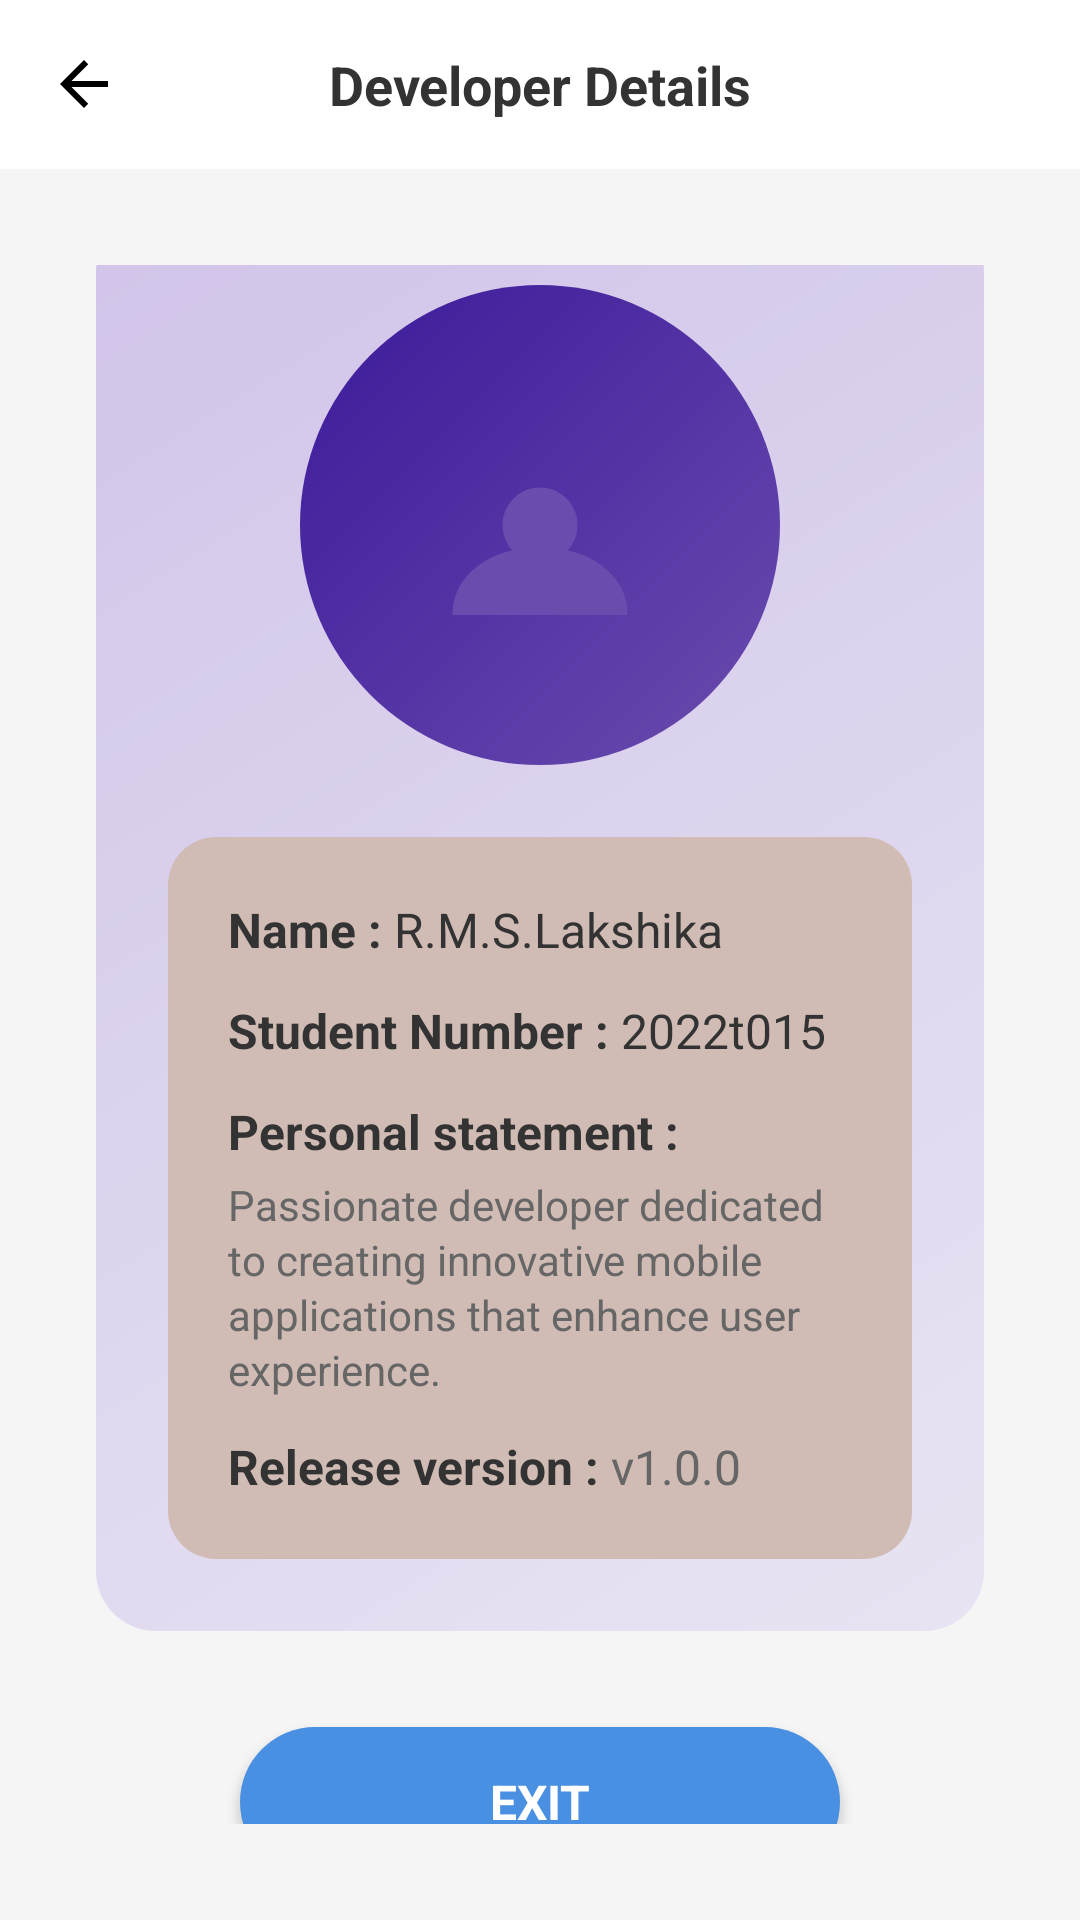

Reconstruct the res/layout file that produces this screen, plus the resources it refers to.
<!-- AndroidManifest.xml: application theme Theme.DailyFOT -->
<!-- res/layout/activity_developer_info.xml -->
<?xml version="1.0" encoding="utf-8"?>
<LinearLayout xmlns:android="http://schemas.android.com/apk/res/android"
    android:layout_width="match_parent"
    android:layout_height="match_parent"
    android:orientation="vertical"
    android:background="#F5F5F5">

    
    <LinearLayout
        android:layout_width="match_parent"
        android:layout_height="wrap_content"
        android:orientation="horizontal"
        android:padding="16dp"
        android:gravity="center_vertical"
        android:background="#FFFFFF">

        <ImageView
            android:id="@+id/back_arrow"
            android:layout_width="24dp"
            android:layout_height="24dp"
            android:src="@drawable/ic_arrow_back"
            android:contentDescription="Back"
            android:clickable="true"
            android:focusable="true" />

        <TextView
            android:layout_width="0dp"
            android:layout_height="wrap_content"
            android:layout_weight="1"
            android:text="Developer Details"
            android:textSize="18sp"
            android:textStyle="bold"
            android:textColor="#333333"
            android:gravity="center"
            android:fontFamily="sans-serif" />

        <View
            android:layout_width="24dp"
            android:layout_height="24dp" />

    </LinearLayout>

    
    <LinearLayout
        android:layout_width="match_parent"
        android:layout_height="0dp"
        android:layout_weight="1"
        android:orientation="vertical"
        android:gravity="center"
        android:padding="32dp">

        
        <LinearLayout
            android:layout_width="match_parent"
            android:layout_height="wrap_content"
            android:orientation="vertical"
            android:background="@drawable/developer_card_background"
            android:padding="24dp"
            android:gravity="center">

            
            <LinearLayout
                android:layout_width="160dp"
                android:layout_height="160dp"
                android:background="@drawable/profile_image_background"
                android:gravity="center"
                android:layout_marginBottom="24dp">

                <ImageView
                    android:layout_width="80dp"
                    android:layout_height="80dp"
                    android:src="@drawable/ic_user_profile"
                    android:tint="#6A4CAE" />

            </LinearLayout>

            
            <LinearLayout
                android:layout_width="match_parent"
                android:layout_height="wrap_content"
                android:orientation="vertical"
                android:background="@drawable/info_card_background"
                android:padding="20dp">

                
                <LinearLayout
                    android:layout_width="match_parent"
                    android:layout_height="wrap_content"
                    android:orientation="horizontal"
                    android:layout_marginBottom="12dp">

                    <TextView
                        android:layout_width="wrap_content"
                        android:layout_height="wrap_content"
                        android:text="Name : "
                        android:textSize="16sp"
                        android:textStyle="bold"
                        android:textColor="#333333"
                        android:fontFamily="sans-serif" />

                    <TextView
                        android:layout_width="wrap_content"
                        android:layout_height="wrap_content"
                        android:text="R.M.S.Lakshika"
                        android:textSize="16sp"
                        android:textColor="#333333"
                        android:fontFamily="sans-serif" />

                </LinearLayout>

                
                <LinearLayout
                    android:layout_width="match_parent"
                    android:layout_height="wrap_content"
                    android:orientation="horizontal"
                    android:layout_marginBottom="12dp">

                    <TextView
                        android:layout_width="wrap_content"
                        android:layout_height="wrap_content"
                        android:text="Student Number : "
                        android:textSize="16sp"
                        android:textStyle="bold"
                        android:textColor="#333333"
                        android:fontFamily="sans-serif" />

                    <TextView
                        android:layout_width="wrap_content"
                        android:layout_height="wrap_content"
                        android:text="2022t015"
                        android:textSize="16sp"
                        android:textColor="#333333"
                        android:fontFamily="sans-serif" />

                </LinearLayout>

                
                <LinearLayout
                    android:layout_width="match_parent"
                    android:layout_height="wrap_content"
                    android:orientation="vertical"
                    android:layout_marginBottom="12dp">

                    <TextView
                        android:layout_width="wrap_content"
                        android:layout_height="wrap_content"
                        android:text="Personal statement :"
                        android:textSize="16sp"
                        android:textStyle="bold"
                        android:textColor="#333333"
                        android:fontFamily="sans-serif"
                        android:layout_marginBottom="4dp" />

                    <TextView
                        android:layout_width="wrap_content"
                        android:layout_height="wrap_content"
                        android:text="Passionate developer dedicated to creating innovative mobile applications that enhance user experience."
                        android:textSize="14sp"
                        android:textColor="#666666"
                        android:fontFamily="sans-serif"
                        android:lineSpacingExtra="2dp" />

                </LinearLayout>

                
                <LinearLayout
                    android:layout_width="match_parent"
                    android:layout_height="wrap_content"
                    android:orientation="horizontal">

                    <TextView
                        android:layout_width="wrap_content"
                        android:layout_height="wrap_content"
                        android:text="Release version : "
                        android:textSize="16sp"
                        android:textStyle="bold"
                        android:textColor="#333333"
                        android:fontFamily="sans-serif" />

                    <TextView
                        android:layout_width="wrap_content"
                        android:layout_height="wrap_content"
                        android:text="v1.0.0"
                        android:textSize="16sp"
                        android:textColor="#666666"
                        android:fontFamily="sans-serif" />

                </LinearLayout>

            </LinearLayout>

        </LinearLayout>

        
        <Button
            android:id="@+id/exit_button"
            android:layout_width="200dp"
            android:layout_height="50dp"
            android:text="Exit"
            android:textColor="#FFFFFF"
            android:textSize="16sp"
            android:textStyle="bold"
            android:background="@drawable/exit_button_background"
            android:layout_marginTop="32dp"
            android:fontFamily="sans-serif" />

    </LinearLayout>

</LinearLayout>
<!-- resources referenced by this layout -->
<resources>
  <!-- drawable developer_card_background (drawable) -->
  <?xml version="1.0" encoding="utf-8"?>
  <shape xmlns:android="http://schemas.android.com/apk/res/android">
      <gradient
          android:startColor="#E8E4F3"
          android:endColor="#D1C4E9"
          android:angle="135" />
      <corners android:radius="20dp" />
  </shape>
  <!-- drawable exit_button_background (drawable) -->
  <?xml version="1.0" encoding="utf-8"?>
  <shape xmlns:android="http://schemas.android.com/apk/res/android">
      <solid android:color="#4A90E2" />
      <corners android:radius="25dp" />
  </shape>
  <!-- drawable ic_arrow_back (drawable) -->
  <?xml version="1.0" encoding="utf-8"?>
  <vector xmlns:android="http://schemas.android.com/apk/res/android"
      android:width="24dp"
      android:height="24dp"
      android:viewportWidth="24"
      android:viewportHeight="24">
  
      <path
          android:fillColor="#000000"
          android:pathData="M20,11H7.83l5.59,-5.59L12,4l-8,8 8,8 1.41,-1.41L7.83,13H20v-2z"/>
  
  </vector>
  <!-- drawable ic_user_profile (drawable) -->
  <vector xmlns:android="http://schemas.android.com/apk/res/android"
      android:width="24dp"
      android:height="24dp"
      android:viewportWidth="24"
      android:viewportHeight="24"
      android:tint="#6C63FF">
      <path
          android:fillColor="@android:color/white"
          android:strokeColor="#6C63FF"
          android:strokeWidth="1.5"
          android:pathData="M12,12m-3,0a3,3 0,1 1,6 0a3,3 0,1 1,-6 0"/>
      <path
          android:fillColor="@android:color/white"
          android:strokeColor="#6C63FF"
          android:strokeWidth="1.5"
          android:pathData="M20,21c0,-3.37 -3.14,-6 -8,-6s-8,2.63 -8,6"/>
  </vector>
  <!-- drawable info_card_background (drawable) -->
  <?xml version="1.0" encoding="utf-8"?>
  <shape xmlns:android="http://schemas.android.com/apk/res/android">
      <solid android:color="#D0BCB4" />
      <corners android:radius="16dp" />
  </shape>
  <!-- drawable profile_image_background (drawable) -->
  <?xml version="1.0" encoding="utf-8"?>
  <shape xmlns:android="http://schemas.android.com/apk/res/android">
      <gradient
          android:startColor="#6A4CAE"
          android:endColor="#3C1A9A"
          android:angle="135" />
      <corners android:radius="80dp" />
  </shape>
  <style name="Theme.DailyFOT" parent="Base.Theme.DailyFOT" />
  <style name="Base.Theme.DailyFOT" parent="Theme.Material3.DayNight.NoActionBar">
          
          
      </style>
</resources>
